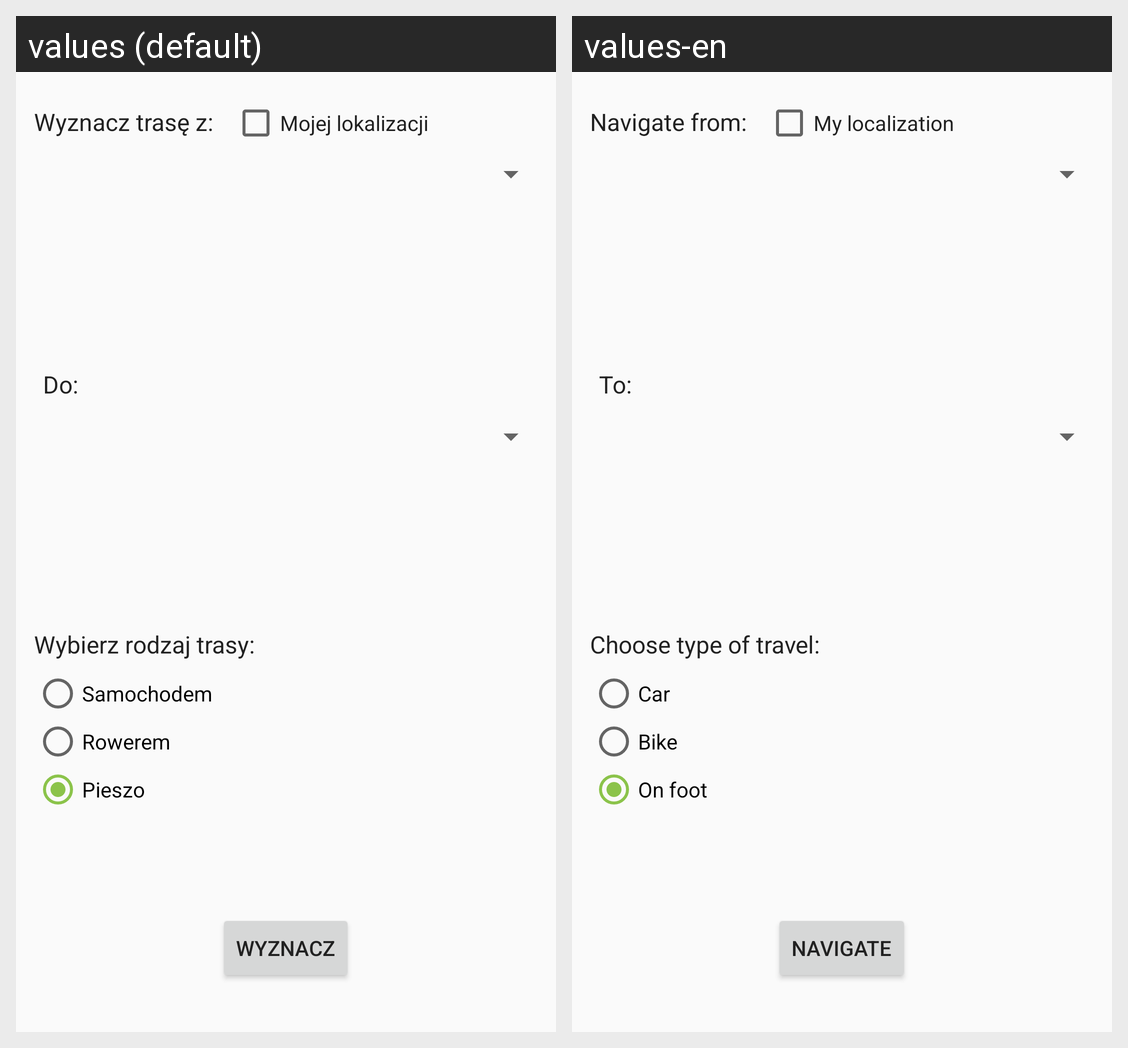

The same Android screen rendered under two of its app's locales, left to right. List the strings drawn on it with the default value and each locale's translation.
Android screen res/layout/fragment_navigation.xml rendered under 2 locales, left to right: values (default), values-en. Device: Nexus 5 (rendered at 1080×1920; each locale shown at half size, 540×960, under a caption strip naming it); theme AppTheme.
Strings drawn on this screen, with the default value and each locale's value (text and hints the layout hard-codes, and strings that could not be matched under every locale, appear in the picture but are not listed):

navigate_from
  values: Wyznacz trasę z:
  values-en: Navigate from:

my_localization
  values: Mojej lokalizacji
  values-en: My localization

navigate_to
  values: Do:
  values-en: To:

choose_type_of_travel
  values: Wybierz rodzaj trasy:
  values-en: Choose type of travel:

travel_car
  values: Samochodem
  values-en: Car

travel_bike
  values: Rowerem
  values-en: Bike

travel_on_foot
  values: Pieszo
  values-en: On foot

navigate
  values: Wyznacz
  values-en: Navigate
